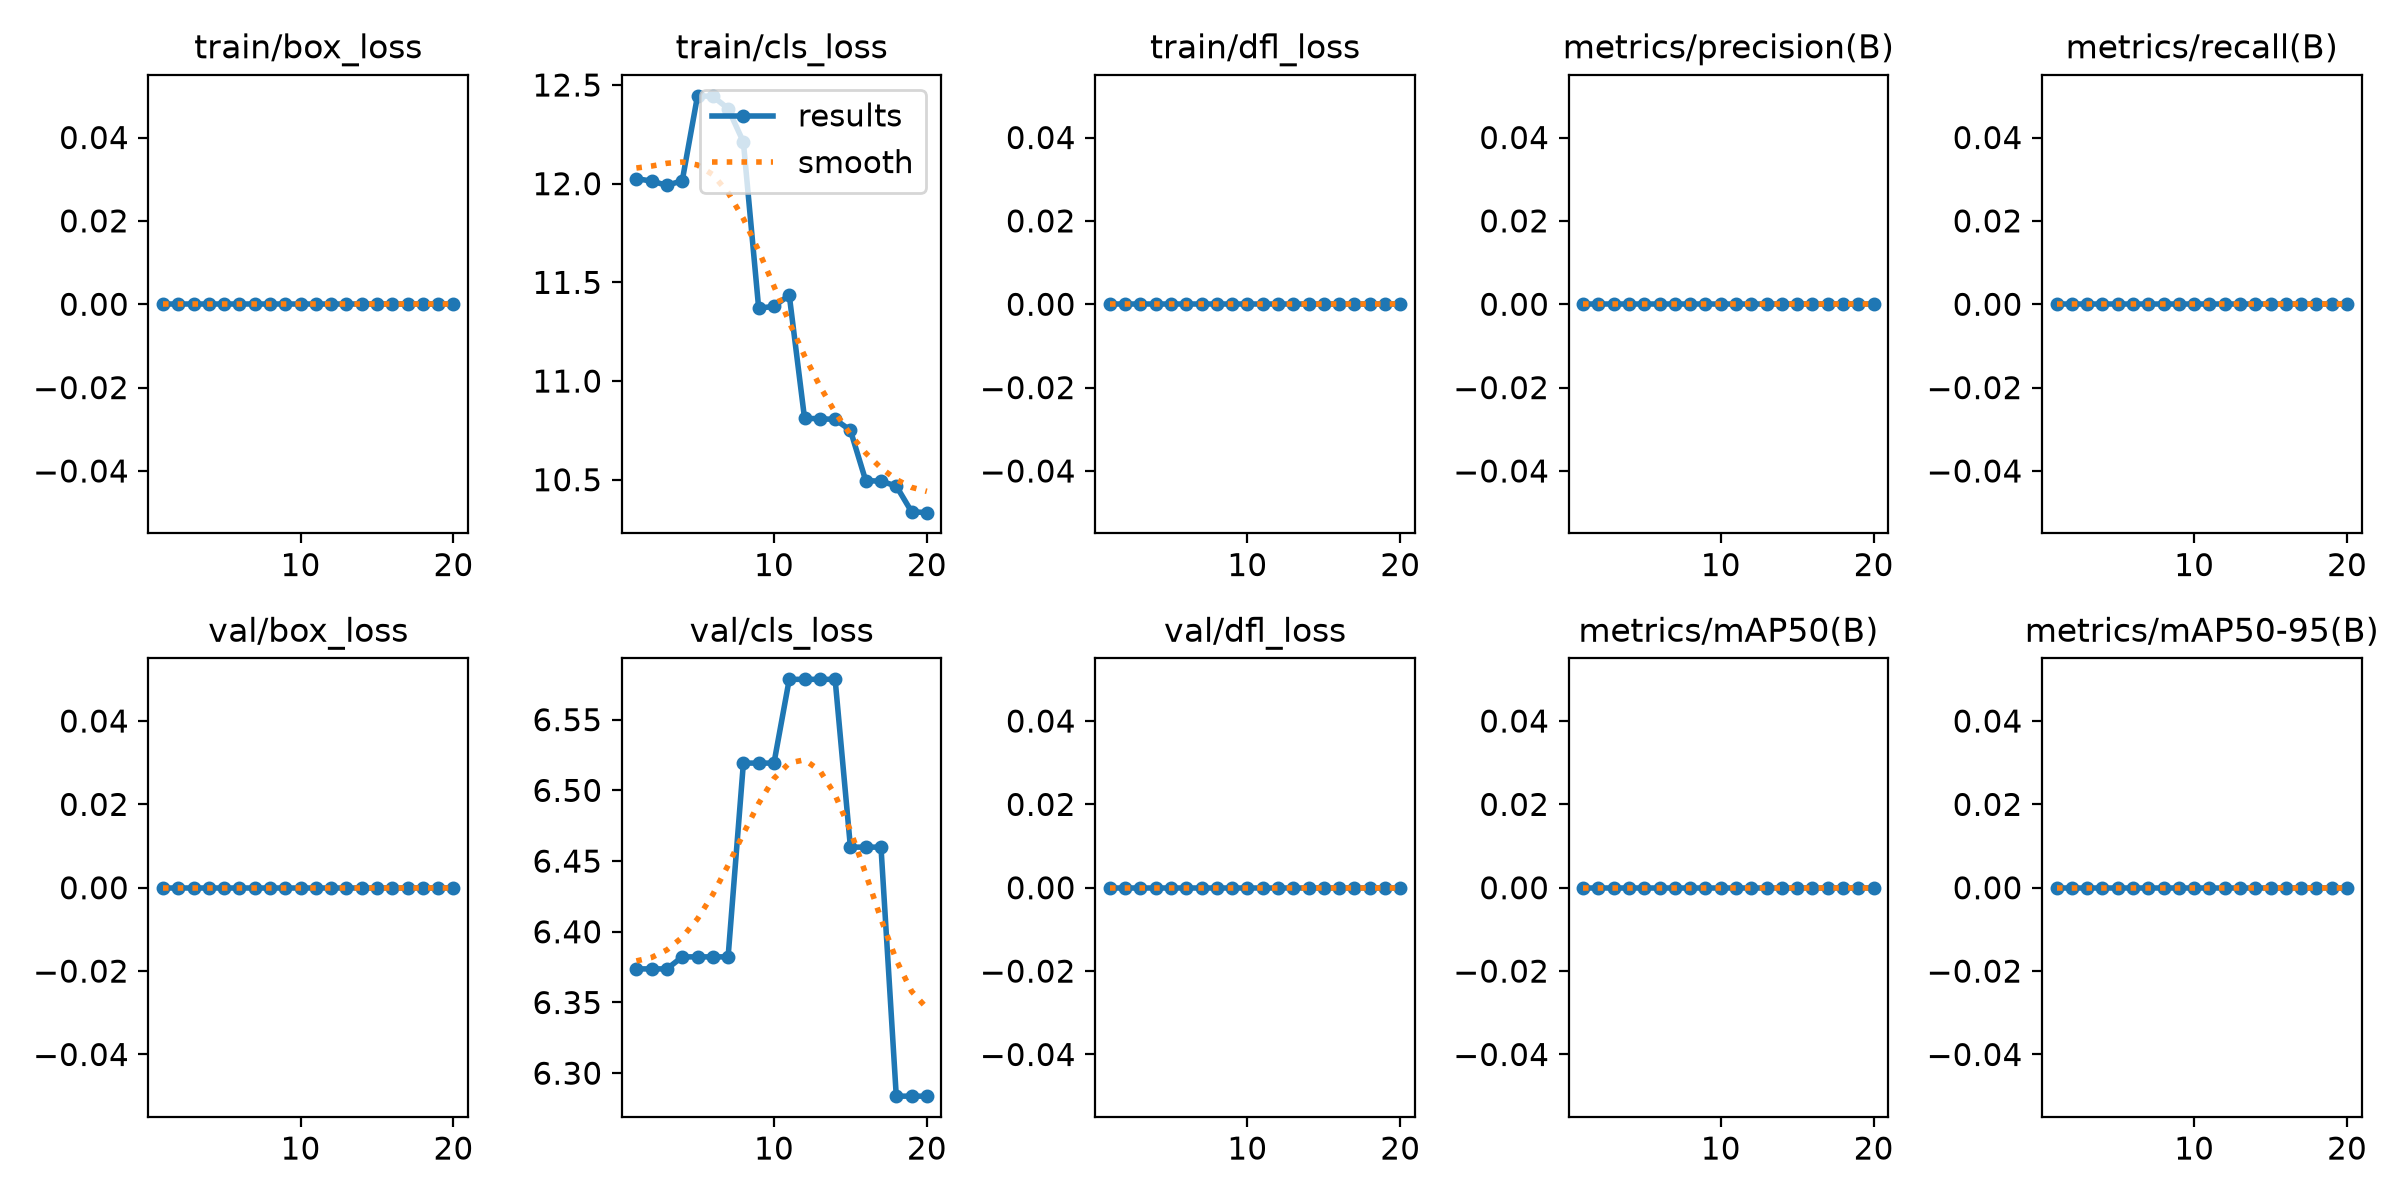

The data file committed next to this chart (first rows):
epoch, time, train/box_loss, train/cls_loss, train/dfl_loss, metrics/precision(B), metrics/recall(B), metrics/mAP50(B), metrics/mAP50-95(B), val/box_loss, val/cls_loss, val/dfl_loss, lr/pg0, lr/pg1, lr/pg2
1, 11.07, 0, 12.03, 0, 0, 0, 0, 0, 0, 6.374, 0, 0.0003333, 0.0003333, 0.0003333
2, 26.05, 0, 12.01, 0, 0, 0, 0, 0, 0, 6.374, 0, 0.0009505, 0.0009505, 0.0009505
3, 34.76, 0, 11.99, 0, 0, 0, 0, 0, 0, 6.374, 0, 0.001502, 0.001502, 0.001502
4, 41.42, 0, 12.01, 0, 0, 0, 0, 0, 0, 6.382, 0, 0.001703, 0.001703, 0.001703
5, 49.02, 0, 12.45, 0, 0, 0, 0, 0, 0, 6.382, 0, 0.001604, 0.001604, 0.001604
6, 55.21, 0, 12.44, 0, 0, 0, 0, 0, 0, 6.382, 0, 0.001505, 0.001505, 0.001505
7, 62.96, 0, 12.38, 0, 0, 0, 0, 0, 0, 6.382, 0, 0.001406, 0.001406, 0.001406
8, 71.6, 0, 12.21, 0, 0, 0, 0, 0, 0, 6.519, 0, 0.001307, 0.001307, 0.001307
9, 79.48, 0, 11.37, 0, 0, 0, 0, 0, 0, 6.519, 0, 0.001208, 0.001208, 0.001208
10, 88.76, 0, 11.38, 0, 0, 0, 0, 0, 0, 6.519, 0, 0.001109, 0.001109, 0.001109
11, 95.57, 0, 11.44, 0, 0, 0, 0, 0, 0, 6.579, 0, 0.00101, 0.00101, 0.00101
12, 102.7, 0, 10.81, 0, 0, 0, 0, 0, 0, 6.579, 0, 0.000911, 0.000911, 0.000911
13, 110.4, 0, 10.81, 0, 0, 0, 0, 0, 0, 6.579, 0, 0.000812, 0.000812, 0.000812
14, 117, 0, 10.81, 0, 0, 0, 0, 0, 0, 6.579, 0, 0.000713, 0.000713, 0.000713
15, 123.8, 0, 10.75, 0, 0, 0, 0, 0, 0, 6.46, 0, 0.000614, 0.000614, 0.000614
16, 129.8, 0, 10.5, 0, 0, 0, 0, 0, 0, 6.46, 0, 0.000515, 0.000515, 0.000515
17, 139.2, 0, 10.49, 0, 0, 0, 0, 0, 0, 6.46, 0, 0.000416, 0.000416, 0.000416
18, 147.8, 0, 10.47, 0, 0, 0, 0, 0, 0, 6.284, 0, 0.000317, 0.000317, 0.000317
19, 153.4, 0, 10.34, 0, 0, 0, 0, 0, 0, 6.284, 0, 0.000218, 0.000218, 0.000218
20, 168.6, 0, 10.33, 0, 0, 0, 0, 0, 0, 6.284, 0, 0.000119, 0.000119, 0.000119
